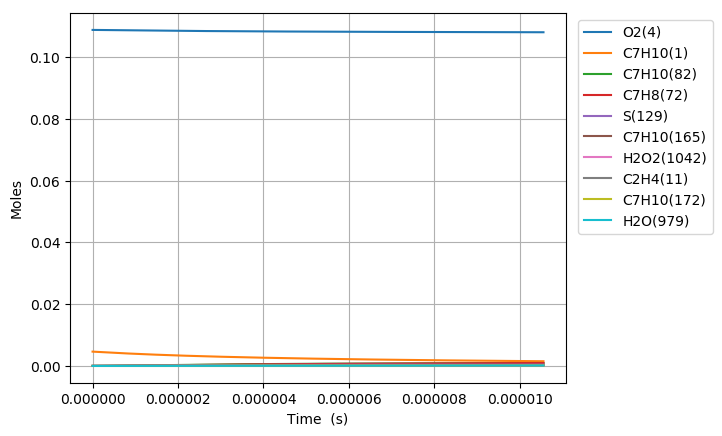

Values plotted in this chart, from the file beside it:
Time (s), Volume (m^3), N2, Ar, He, Ne, C7H10(1), CO(2), CO2(3), O2(4), CH4(5), C2H6(6), C3H8(7), C4H10(8), C5H12(9), C6H14(10), C2H4(11), C3H6(12), C4H8(13), C5H10(14), C6H12(15), METHYL(16), ETHYL(17), PROPYL(18)
0.0, 0.002636, 0.8803, 0.0, 0.0, 0.0, 0.00463, 0.0, 0.0, 0.1088, 0.0, 0.0, 0.0, 0.0, 0.0, 0.0, 0.0, 0.0, 0.0, 0.0, 0.0, 0.0, 0.0, 0.0
9.329765515762089e-19, 0.002636, 0.8803, 0.0, 0.0, 0.0, 0.00463, 0.0, 0.0, 0.1088, 0.0, 8.6813940922791143e-88, 0.0, 0.0, 0.0, 0.0, 4.7371386713768994e-37, 0.0, 0.0, 0.0, 0.0, 7.9338306413620652e-112, 8.0707625267984294e-55, 0.0
2.6123343444133847e-18, 0.002636, 0.8803, 0.0, 0.0, 0.0, 0.00463, 0.0, 0.0, 0.1088, 0.0, 9.87446445006623e-86, 0.0, 0.0, 0.0, 0.0, 5.6239309996811287e-36, 0.0, 0.0, 0.0, 0.0, 1.6322834456780845e-109, 1.8053972846941796e-53, 0.0
5.971049930087737e-18, 0.002636, 0.8803, 0.0, 0.0, 0.0, 0.00463, 0.0, 0.0, 0.1088, 0.0, 8.9393690017918071e-84, 0.0, 0.0, 0.0, 0.0, 5.5216087393265186e-35, 0.0, 0.0, 0.0, 0.0, 2.957375621706288e-107, 3.5671607580113409e-52, 0.0
1.268848110143644e-17, 0.002636, 0.8803, 0.0, 0.0, 0.0, 0.00463, 0.0, 0.0, 0.1088, 0.0, 6.7753276975650908e-82, 0.0, 0.0, 0.0, 0.0, 4.8838002829788457e-34, 0.0, 0.0, 0.0, 0.0, 4.4877399658138502e-105, 6.3475718293403769e-51, 0.0
2.6123343444133847e-17, 0.002636, 0.8803, 0.0, 0.0, 0.0, 0.00463, 0.0, 0.0, 0.1088, 0.0, 4.7112559704665279e-80, 0.0, 0.0, 0.0, 0.0, 4.1051282125205633e-33, 0.0, 0.0, 0.0, 0.0, 6.244891069799357e-103, 1.0706107175124407e-49, 0.0
5.299306812952867e-17, 0.002636, 0.8803, 0.0, 0.0, 0.0, 0.00463, 0.0, 0.0, 0.1088, 0.0, 3.1416318508651941e-78, 0.0, 0.0, 0.0, 0.0, 3.365631808002466e-32, 0.0, 0.0, 0.0, 0.0, 8.3312250264590945e-101, 1.7584811555210246e-48, 0.0
1.0673251750031831e-16, 0.002636, 0.8803, 0.0, 0.0, 0.0, 0.00463, 0.0, 0.0, 0.1088, 0.0, 2.0522821095458599e-76, 0.0, 0.0, 0.0, 0.0, 2.725575376442317e-31, 0.0, 0.0, 0.0, 0.0, 1.0886526691538592e-98, 2.8505732032621935e-47, 0.0
2.1421141624189759e-16, 0.002636, 0.8803, 0.0, 0.0, 0.0, 0.00463, 0.0, 0.0, 0.1088, 0.0, 1.327144306883702e-74, 0.0, 0.0, 0.0, 0.0, 2.1937793430376907e-30, 0.0, 0.0, 0.0, 0.0, 1.40810423619574e-96, 4.5907585651307557e-46, 0.0
4.291692137250561e-16, 0.002636, 0.8803, 0.0, 0.0, 0.0, 0.00463, 0.0, 0.0, 0.1088, 0.0, 8.5431535154084308e-73, 0.0, 0.0, 0.0, 0.0, 1.7603684159053929e-29, 0.0, 0.0, 0.0, 0.0, 1.8129276824489641e-94, 7.3691787375153453e-45, 0.0
8.590848086913731e-16, 0.002636, 0.8803, 0.0, 0.0, 0.0, 0.00463, 0.0, 0.0, 0.1088, 0.0, 5.4876045474871947e-71, 0.0, 0.0, 0.0, 0.0, 1.4104347548766337e-28, 0.0, 0.0, 0.0, 0.0, 2.3290696068957066e-92, 1.1809883253175408e-43, 0.0
1.7189159986240071e-15, 0.002636, 0.8803, 0.0, 0.0, 0.0, 0.00463, 0.0, 0.0, 0.1088, 0.0, 3.5243156562122072e-69, 0.0, 0.0, 0.0, 0.0, 1.1292019512365983e-27, 0.0, 0.0, 0.0, 0.0, 2.9916107035926771e-90, 1.8911144316891462e-42, 0.0
3.4385783784892756e-15, 0.002636, 0.8803, 0.0, 0.0, 0.0, 0.00463, 0.0, 0.0, 0.1088, 0.0, 2.2669713950292307e-67, 0.0, 0.0, 0.0, 0.0, 9.0369921473447212e-27, 0.0, 0.0, 0.0, 0.0, 3.848584583276439e-88, 3.0269967342501559e-41, 0.0
5.158240758354544e-15, 0.002636, 0.8803, 0.0, 0.0, 0.0, 0.00463, 0.0, 0.0, 0.1088, 0.0, 1.2642391555069339e-66, 0.0, 0.0, 0.0, 0.0, 2.5842579203513222e-26, 0.0, 0.0, 0.0, 0.0, 2.5144443102483762e-87, 1.114233801054739e-40, 0.0
6.8779031382198125e-15, 0.002636, 0.8803, 0.0, 0.0, 0.0, 0.00463, 0.0, 0.0, 0.1088, 0.0, 4.781656005462283e-66, 0.0, 0.0, 0.0, 0.0, 5.4512252679389974e-26, 0.0, 0.0, 0.0, 0.0, 1.056904927452915e-86, 2.8260812548618903e-40, 0.0
1.031722789795035e-14, 0.002636, 0.8803, 0.0, 0.0, 0.0, 0.00463, 0.0, 0.0, 0.1088, 0.0, 3.5037819240936639e-65, 0.0, 0.0, 0.0, 0.0, 1.488973019357598e-25, 0.0, 0.0, 0.0, 0.0, 8.9523971304452438e-86, 9.8834689258861836e-40, 0.0
1.3756552657680886e-14, 0.002636, 0.8803, 0.0, 0.0, 0.0, 0.00463, 0.0, 0.0, 0.1088, 0.0, 1.2940175674214626e-64, 0.0, 0.0, 0.0, 0.0, 3.1155158172661936e-25, 0.0, 0.0, 0.0, 0.0, 3.7647009460680926e-85, 2.4696833738932028e-39, 0.0
1.7195877417411422e-14, 0.002636, 0.8803, 0.0, 0.0, 0.0, 0.00463, 0.0, 0.0, 0.1088, 0.0, 3.8703646587381172e-64, 0.0, 0.0, 0.0, 0.0, 5.6717785463427279e-25, 0.0, 0.0, 0.0, 0.0, 1.2503891854186019e-84, 5.2398112618354797e-39, 0.0
2.4074526936872496e-14, 0.002636, 0.8803, 0.0, 0.0, 0.0, 0.00463, 0.0, 0.0, 0.1088, 0.0, 3.2492124991588858e-63, 0.0, 0.0, 0.0, 0.0, 1.4975452173468005e-24, 0.0, 0.0, 0.0, 0.0, 1.6232635425557708e-83, 1.9197603345155383e-38, 0.0
3.7831825975794643e-14, 0.002636, 0.8803, 0.0, 0.0, 0.0, 0.00463, 0.0, 0.0, 0.1088, 0.0, 6.0208202987642518e-62, 0.0, 0.0, 0.0, 0.0, 5.7907799881727003e-24, 0.0, 0.0, 0.0, 0.0, 5.6124298480990882e-82, 1.2174715136895513e-37, 0.0
5.158912501471679e-14, 0.002636, 0.8803, 0.0, 0.0, 0.0, 0.00463, 0.0, 0.0, 0.1088, 0.0, 3.2124826810755805e-61, 0.0, 0.0, 0.0, 0.0, 1.4371124384677232e-23, 0.0, 0.0, 0.0, 0.0, 3.6289736539166052e-81, 3.9662164053285865e-37, 0.0
6.534642405363894e-14, 0.002636, 0.8803, 0.0, 0.0, 0.0, 0.00463, 0.0, 0.0, 0.1088, 0.0, 1.1707610545515729e-60, 0.0, 0.0, 0.0, 0.0, 2.8682811950237813e-23, 0.0, 0.0, 0.0, 0.0, 1.5169544355754655e-80, 9.6863361876600801e-37, 0.0
7.910372309256108e-14, 0.002636, 0.8803, 0.0, 0.0, 0.0, 0.00463, 0.0, 0.0, 0.1088, 0.0, 3.4317164723304016e-60, 0.0, 0.0, 0.0, 0.0, 5.0219389751616775e-23, 0.0, 0.0, 0.0, 0.0, 4.9846580036785351e-80, 2.0003915962431374e-36, 0.0
1.0661832117040538e-13, 0.002636, 0.8803, 0.0, 0.0, 0.0, 0.00463, 0.0, 0.0, 0.1088, 0.0, 1.9825880538514695e-59, 0.0, 0.0, 0.0, 0.0, 1.2050529948668323e-22, 0.0, 0.0, 0.0, 0.0, 3.5486213164235878e-79, 6.2401841288007789e-36, 0.0
1.3413291924824967e-13, 0.002636, 0.8803, 0.0, 0.0, 0.0, 0.00463, 0.0, 0.0, 0.1088, 0.0, 7.3355496677087732e-59, 0.0, 0.0, 0.0, 0.0, 2.3720743737082111e-22, 0.0, 0.0, 0.0, 0.0, 1.5115830053465703e-78, 1.5038345346106338e-35, 0.0
1.6164751732609395e-13, 0.002636, 0.8803, 0.0, 0.0, 0.0, 0.00463, 0.0, 0.0, 0.1088, 0.0, 2.1620750533921302e-58, 0.0, 0.0, 0.0, 0.0, 4.1293490969850103e-22, 0.0, 0.0, 0.0, 0.0, 5.0219190592101531e-78, 3.0988272620635916e-35, 0.0
1.9887604282384904e-13, 0.002636, 0.8803, 0.0, 0.0, 0.0, 0.00463, 0.0, 0.0, 0.1088, 0.0, 7.9527480604341913e-58, 0.0, 0.0, 0.0, 0.0, 7.666996352749134e-22, 0.0, 0.0, 0.0, 0.0, 2.2307849130176809e-77, 7.0399266457259731e-35, 0.0
2.3610456832160414e-13, 0.002636, 0.8803, 0.0, 0.0, 0.0, 0.00463, 0.0, 0.0, 0.1088, 0.0, 2.3849086086105187e-57, 0.0, 0.0, 0.0, 0.0, 1.2812135662617105e-21, 0.0, 0.0, 0.0, 0.0, 8.4355377912439336e-77, 1.3957644823862922e-34, 0.0
2.733330938193592e-13, 0.002636, 0.8803, 0.0, 0.0, 0.0, 0.00463, 0.0, 0.0, 0.1088, 0.0, 5.9855354261798547e-57, 0.0, 0.0, 0.0, 0.0, 1.9866197165726909e-21, 0.0, 0.0, 0.0, 0.0, 2.4487158570128617e-76, 2.5037963752913938e-34, 0.0
3.1056161931711427e-13, 0.002636, 0.8803, 0.0, 0.0, 0.0, 0.00463, 0.0, 0.0, 0.1088, 0.0, 1.3315178222748002e-56, 0.0, 0.0, 0.0, 0.0, 2.9128223174896234e-21, 0.0, 0.0, 0.0, 0.0, 6.1296192260731433e-76, 4.166433811897984e-34, 0.0
3.4779014481486933e-13, 0.002636, 0.8803, 0.0, 0.0, 0.0, 0.00463, 0.0, 0.0, 0.1088, 0.0, 2.7061018895686554e-56, 0.0, 0.0, 0.0, 0.0, 4.0898879401878788e-21, 0.0, 0.0, 0.0, 0.0, 1.3730838862936098e-75, 6.5430374563205919e-34, 0.0
3.850186703126244e-13, 0.002636, 0.8803, 0.0, 0.0, 0.0, 0.00463, 0.0, 0.0, 0.1088, 0.0, 5.0938731351626441e-56, 0.0, 0.0, 0.0, 0.0, 5.5478103445462707e-21, 0.0, 0.0, 0.0, 0.0, 2.7918877357439069e-75, 9.8082711844193161e-34, 0.0
4.594757213081345e-13, 0.002636, 0.8803, 0.0, 0.0, 0.0, 0.00463, 0.0, 0.0, 0.1088, 0.0, 1.5646654222955238e-55, 0.0, 0.0, 0.0, 0.0, 9.4263481210126587e-21, 0.0, 0.0, 0.0, 0.0, 1.0002257387400276e-74, 1.9843621554440539e-33, 0.0
5.240325871474367e-13, 0.002636, 0.8803, 0.0, 0.0, 0.0, 0.00463, 0.0, 0.0, 0.1088, 0.0, 3.6250132613786109e-55, 0.0, 0.0, 0.0, 0.0, 1.3981336512426282e-20, 0.0, 0.0, 0.0, 0.0, 2.5983431130076992e-74, 3.3528825385805917e-33, 0.0
5.885894529867389e-13, 0.002636, 0.8803, 0.0, 0.0, 0.0, 0.00463, 0.0, 0.0, 0.1088, 0.0, 7.6572398734948037e-55, 0.0, 0.0, 0.0, 0.0, 1.9807993820821136e-20, 0.0, 0.0, 0.0, 0.0, 6.0929267140671416e-74, 5.3316287504684981e-33, 0.0
6.732392116491777e-13, 0.002636, 0.8803, 0.0, 0.0, 0.0, 0.00463, 0.0, 0.0, 0.1088, 0.0, 1.8297518688515048e-54, 0.0, 0.0, 0.0, 0.0, 2.9636634491342942e-20, 0.0, 0.0, 0.0, 0.0, 1.644377452464192e-73, 9.1194686277798437e-33, 0.0
7.578889703116166e-13, 0.002636, 0.8803, 0.0, 0.0, 0.0, 0.00463, 0.0, 0.0, 0.1088, 0.0, 3.9721151041982547e-54, 0.0, 0.0, 0.0, 0.0, 4.2272941424337842e-20, 0.0, 0.0, 0.0, 0.0, 4.0118637096621055e-73, 1.4639025274004958e-32, 0.0
8.425387289740554e-13, 0.002636, 0.8803, 0.0, 0.0, 0.0, 0.00463, 0.0, 0.0, 0.1088, 0.0, 7.9562188977639668e-54, 0.0, 0.0, 0.0, 0.0, 5.8069071874353323e-20, 0.0, 0.0, 0.0, 0.0, 8.8846958484838577e-73, 2.235143629043003e-32, 0.0
9.271884876364942e-13, 0.002636, 0.8803, 0.0, 0.0, 0.0, 0.00463, 0.0, 0.0, 0.1088, 0.0, 1.4943744093612407e-53, 0.0, 0.0, 0.0, 0.0, 7.7376976931241487e-20, 0.0, 0.0, 0.0, 0.0, 1.8289110876301043e-72, 3.2772591408977564e-32, 0.0
1e-12, 0.002636, 0.8803, 0.0, 0.0, 0.0, 0.00463, 0.0, 0.0, 0.1088, 0.0, 2.4611509678215373e-53, 0.0, 0.0, 0.0, 0.0, 9.7062389579310837e-20, 0.0, 0.0, 0.0, 0.0, 3.2340126968335696e-72, 4.4336550774740012e-32, 0.0
1.011838246298933e-12, 0.002636, 0.8803, 0.0, 0.0, 0.0, 0.00463, 0.0, 0.0, 0.1088, 0.0, 2.6597247426827825e-53, 0.0, 0.0, 0.0, 0.0, 1.0054839169168869e-19, 0.0, 0.0, 0.0, 0.0, 3.5326126790639489e-72, 4.6472342001627663e-32, 0.0
1.096488004961372e-12, 0.002636, 0.8803, 0.0, 0.0, 0.0, 0.00463, 0.0, 0.0, 0.1088, 0.0, 4.5268699944093652e-53, 0.0, 0.0, 0.0, 0.0, 1.279348599377416e-19, 0.0, 0.0, 0.0, 0.0, 6.4848035151830089e-72, 6.4075303268646495e-32, 0.0
1.1811377636238108e-12, 0.002636, 0.8803, 0.0, 0.0, 0.0, 0.00463, 0.0, 0.0, 0.1088, 0.0, 7.411514157242897e-53, 0.0, 0.0, 0.0, 0.0, 1.5988772398324146e-19, 0.0, 0.0, 0.0, 0.0, 1.1374795120246167e-71, 8.6260176073527236e-32, 0.0
1.2657875222862496e-12, 0.002636, 0.8803, 0.0, 0.0, 0.0, 0.00463, 0.0, 0.0, 0.1088, 0.0, 1.1739285394878995e-52, 0.0, 0.0, 0.0, 0.0, 1.9675813072747213e-19, 0.0, 0.0, 0.0, 0.0, 1.9204756677492719e-71, 1.1375982239807916e-31, 0.0
1.3504372809486885e-12, 0.002636, 0.8803, 0.0, 0.0, 0.0, 0.00463, 0.0, 0.0, 0.1088, 0.0, 1.8072684821488795e-52, 0.0, 0.0, 0.0, 0.0, 2.3889703473732954e-19, 0.0, 0.0, 0.0, 0.0, 3.1402043190411562e-71, 1.4736147785233123e-31, 0.0
1.4350870396111273e-12, 0.002636, 0.8803, 0.0, 0.0, 0.0, 0.00463, 0.0, 0.0, 0.1088, 0.0, 2.7135271219964081e-52, 0.0, 0.0, 0.0, 0.0, 2.8665519514644002e-19, 0.0, 0.0, 0.0, 0.0, 4.9928294684981362e-71, 1.8790673043861142e-31, 0.0
1.5197367982735661e-12, 0.002636, 0.8803, 0.0, 0.0, 0.0, 0.00463, 0.0, 0.0, 0.1088, 0.0, 3.9840977954026372e-52, 0.0, 0.0, 0.0, 0.0, 3.4038317263259617e-19, 0.0, 0.0, 0.0, 0.0, 7.7413530185592618e-71, 2.3629136343831163e-31, 0.0
1.6890363155984438e-12, 0.002636, 0.8803, 0.0, 0.0, 0.0, 0.00463, 0.0, 0.0, 0.1088, 0.0, 8.1036650598487545e-52, 0.0, 0.0, 0.0, 0.0, 4.6714984070538843e-19, 0.0, 0.0, 0.0, 0.0, 1.7432960679350575e-70, 3.6043266279773821e-31, 0.0
1.837646801674247e-12, 0.002636, 0.8803, 0.0, 0.0, 0.0, 0.00463, 0.0, 0.0, 0.1088, 0.0, 1.4307562093154317e-51, 0.0, 0.0, 0.0, 0.0, 6.014745425343497e-19, 0.0, 0.0, 0.0, 0.0, 3.3400022415939252e-70, 5.049235689864023e-31, 0.0
1.9713962391424694e-12, 0.002636, 0.8803, 0.0, 0.0, 0.0, 0.00463, 0.0, 0.0, 0.1088, 0.0, 2.299593714988221e-51, 0.0, 0.0, 0.0, 0.0, 7.4243056782458443e-19, 0.0, 0.0, 0.0, 0.0, 5.7464295482278736e-70, 6.6864038467021022e-31, 0.0
2.105145676610692e-12, 0.002636, 0.8803, 0.0, 0.0, 0.0, 0.00463, 0.0, 0.0, 0.1088, 0.0, 3.5856039730312611e-51, 0.0, 0.0, 0.0, 0.0, 9.038236092073623e-19, 0.0, 0.0, 0.0, 0.0, 9.5502985568668835e-70, 8.6925213004321493e-31, 0.0
2.2388951140789146e-12, 0.002636, 0.8803, 0.0, 0.0, 0.0, 0.00463, 0.0, 0.0, 0.1088, 0.0, 5.4436278616021963e-51, 0.0, 0.0, 0.0, 0.0, 1.0870305848384592e-18, 0.0, 0.0, 0.0, 0.0, 1.5395357994508158e-69, 1.1119186625035411e-30, 0.0
2.3726445515471372e-12, 0.002636, 0.8803, 0.0, 0.0, 0.0, 0.00463, 0.0, 0.0, 0.1088, 0.0, 8.071361037884591e-51, 0.0, 0.0, 0.0, 0.0, 1.2934271959329852e-18, 0.0, 0.0, 0.0, 0.0, 2.4156022469562509e-69, 1.402135973820556e-30, 0.0
2.50639398901536e-12, 0.002636, 0.8803, 0.0, 0.0, 0.0, 0.00463, 0.0, 0.0, 0.1088, 0.0, 1.171746791204324e-50, 0.0, 0.0, 0.0, 0.0, 1.5243879256500779e-18, 0.0, 0.0, 0.0, 0.0, 3.6996677600408343e-69, 1.7457357826614906e-30, 0.0
2.690912730518467e-12, 0.002636, 0.8803, 0.0, 0.0, 0.0, 0.00463, 0.0, 0.0, 0.1088, 0.0, 1.9003356284804763e-50, 0.0, 0.0, 0.0, 0.0, 1.885877076973234e-18, 0.0, 0.0, 0.0, 0.0, 6.4317132683986579e-69, 2.3188468795949646e-30, 0.0
2.8754314720215743e-12, 0.002636, 0.8803, 0.0, 0.0, 0.0, 0.00463, 0.0, 0.0, 0.1088, 0.0, 2.9866274324566182e-50, 0.0, 0.0, 0.0, 0.0, 2.300333545113202e-18, 0.0, 0.0, 0.0, 0.0, 1.0786396094954868e-68, 3.0225850433467663e-30, 0.0
3.0599502135246815e-12, 0.002636, 0.8803, 0.0, 0.0, 0.0, 0.00463, 0.0, 0.0, 0.1088, 0.0, 4.5661636271795796e-50, 0.0, 0.0, 0.0, 0.0, 2.7713549704097028e-18, 0.0, 0.0, 0.0, 0.0, 1.7527019516824218e-68, 3.8754039275288492e-30, 0.0
3.2444689550277888e-12, 0.002636, 0.8803, 0.0, 0.0, 0.0, 0.00463, 0.0, 0.0, 0.1088, 0.0, 6.8127921473884985e-50, 0.0, 0.0, 0.0, 0.0, 3.3025346225302466e-18, 0.0, 0.0, 0.0, 0.0, 2.7695722552107988e-68, 4.8969687372700215e-30, 0.0
3.428987696530896e-12, 0.002636, 0.8803, 0.0, 0.0, 0.0, 0.00463, 0.0, 0.0, 0.1088, 0.0, 9.946248315727603e-50, 0.0, 0.0, 0.0, 0.0, 3.8974614061678532e-18, 0.0, 0.0, 0.0, 0.0, 4.2689524836420302e-68, 6.1081546839020048e-30, 0.0
3.6135064380340032e-12, 0.002636, 0.8803, 0.0, 0.0, 0.0, 0.00463, 0.0, 0.0, 0.1088, 0.0, 1.4240625494182854e-49, 0.0, 0.0, 0.0, 0.0, 4.5597198683039227e-18, 0.0, 0.0, 0.0, 0.0, 6.4350347096596132e-68, 7.5310454900336332e-30, 0.0
... 561 more rows
